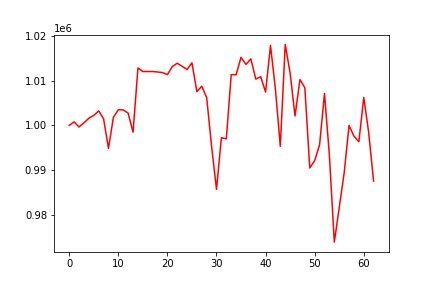

Source data for this figure (header and first rows):
, 0
0, 1000000
1, 1000796
2, 999653
3, 1000592
4, 1001621
5, 1002249
6, 1003256
7, 1001478
8, 994882
9, 1001832
10, 1003502
11, 1003472
12, 1002760
13, 998493
14, 1012846
15, 1012045
16, 1012045
17, 1012045
18, 1011940
19, 1011809
20, 1011360
21, 1013151
22, 1013891
23, 1013219
24, 1012478
25, 1013991
26, 1007562
27, 1008748
28, 1006225
29, 995330
30, 985713
31, 997272
32, 996999
33, 1011363
34, 1011331
35, 1015217
36, 1013621
37, 1014885
38, 1010369
39, 1010888
40, 1007463
41, 1017877
42, 1008162
43, 995333
44, 1018095
45, 1011711
46, 1002117
47, 1010259
48, 1008409
49, 990513
50, 992147
51, 995672
52, 1007145
53, 993293
54, 973941
55, 981644
56, 989336
57, 999993
58, 997597
59, 996373
... 3 more rows
